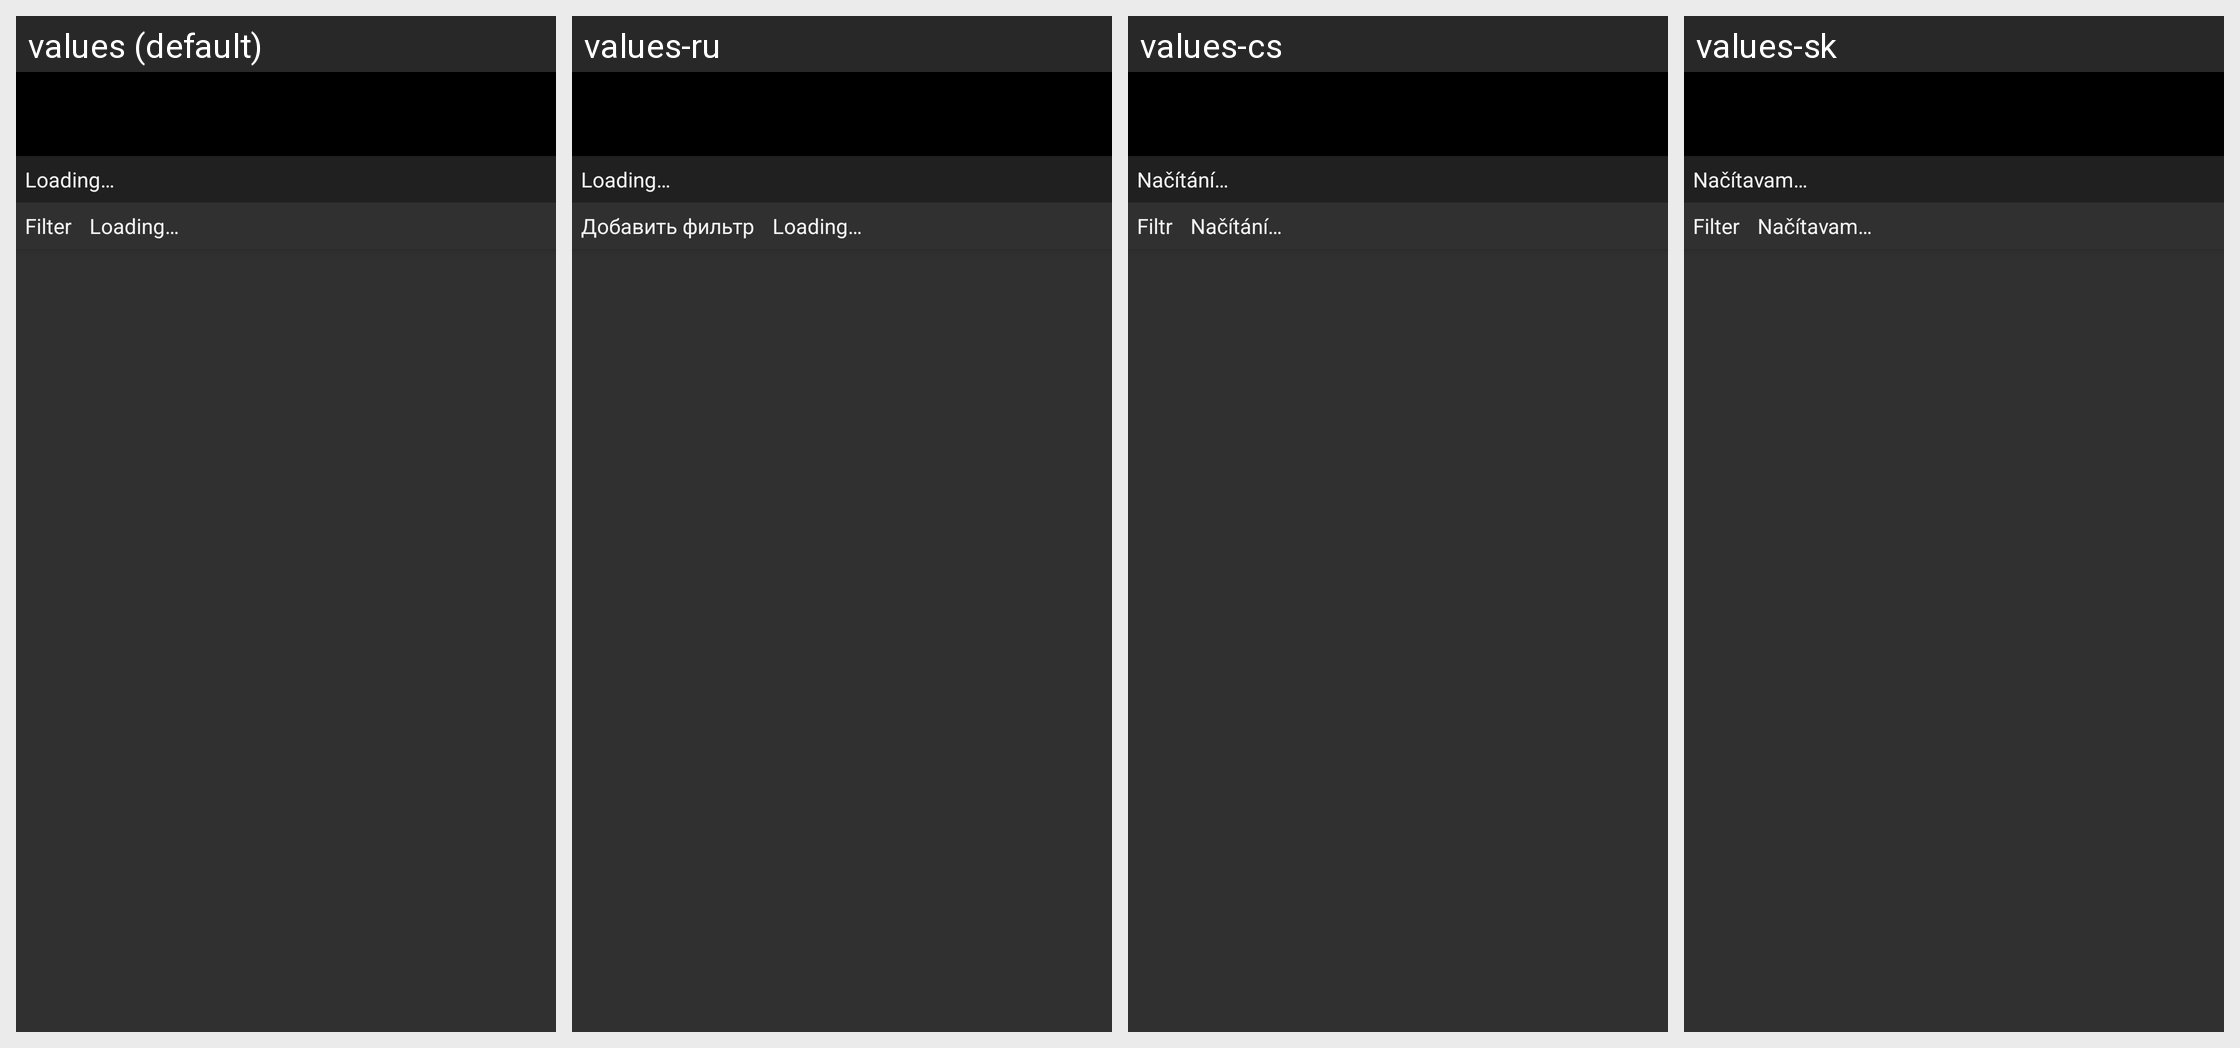

Locale-by-locale string values for the Android screen shown in this grid:
Android screen res/layout/movie_list_pane.xml rendered under 4 locales, left to right: values (default), values-ru, values-cs, values-sk. Device: Nexus 5 (rendered at 1080×1920; each locale shown at half size, 540×960, under a caption strip naming it); theme AppThemeBlack.
Other locales in the repository, not shown: values-de, values-fr, values-pl.
Strings drawn on this screen, with the default value and each locale's value (text and hints the layout hard-codes, and strings that could not be matched under every locale, appear in the picture but are not listed):

loading
  values: Loading…
  values-ru: Loading…  [not translated; the default value is used]
  values-cs: Načítání…
  values-sk: Načítavam…

menu_add_filter
  values: Filter
  values-ru: Добавить фильтр
  values-cs: Filtr
  values-sk: Filter
